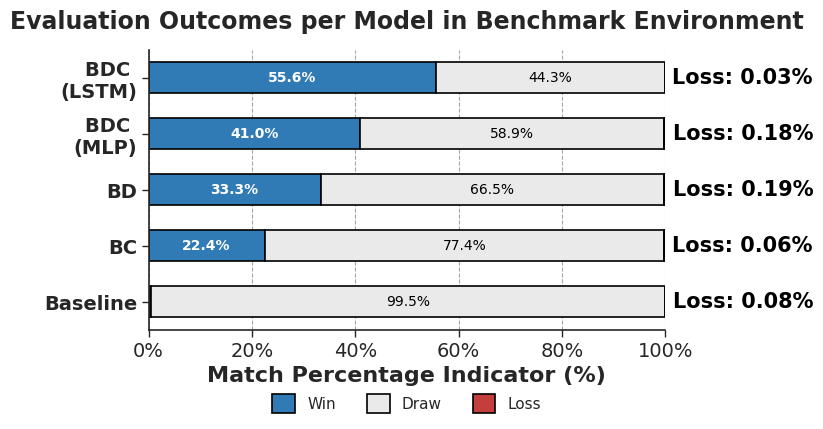

Recreate this plot in Python. (Note: this script raises an exception after producing the figure.)
import re
import numpy as np
import matplotlib.pyplot as plt
from matplotlib.ticker import PercentFormatter
import seaborn as sns

eval_result = """
========================================
=== Benchmark 最终统计结果 ===
========================================
目标模型: BDC-(LSTM)
  总对战场次 : 8000
  +----------------------------------------+
  | 综合胜率   :          55.59%           |
  | 平均自身HP :           2.91            |
  | 平均对手HP :           0.75            |
  +----------------------------------------+
  --- 详细指标 ---
  draw_rate                      : 0.4430
  loss_rate                      : 0.0003
  opponent_fall_rate             : 0.0009
  avg_win_time                   : 283.4012
  avg_reward                     : 748.3967
  gun_opportunity_time_ratio     : 0.1908
  damage_to_oppo_total           : 2.2501
  damage_rate                    : 0.0000
  track_angle_mean               : 0.6960
  adverse_angle_mean             : 0.0000
  overshoot_time_ratio           : 0.0072
  specific_energy_mean           : 22401.6497
  specific_energy_final          : 19179.5225
  gun_opportunity_time_ratio_oppo : 0.0033
  damage_to_self_total           : 0.0921
  damage_rate_oppo               : 0.0000
  track_angle_mean_oppo          : 2.1982
  adverse_angle_mean_oppo        : 0.0000
  specific_energy_mean_oppo      : 18629.0129
  specific_energy_final_oppo     : 14305.3351
----------------------------------------
目标模型: BDC-(MLP)
  总对战场次 : 8000
  +----------------------------------------+
  | 综合胜率   :          40.98%           |
  | 平均自身HP :           2.80            |
  | 平均对手HP :           0.97            |
  +----------------------------------------+
  --- 详细指标 ---
  draw_rate                      : 0.5885
  loss_rate                      : 0.0018
  opponent_fall_rate             : 0.0000
  avg_win_time                   : 284.5975
  avg_reward                     : 549.1157
  gun_opportunity_time_ratio     : 0.1598
  damage_to_oppo_total           : 2.0258
  damage_rate                    : 0.0000
  track_angle_mean               : 0.7577
  adverse_angle_mean             : 0.0000
  overshoot_time_ratio           : 0.0093
  specific_energy_mean           : 20177.4209
  specific_energy_final          : 18514.7887
  gun_opportunity_time_ratio_oppo : 0.0063
  damage_to_self_total           : 0.1959
  damage_rate_oppo               : 0.0000
  track_angle_mean_oppo          : 2.0907
  adverse_angle_mean_oppo        : 0.0000
  specific_energy_mean_oppo      : 18178.6938
  specific_energy_final_oppo     : 13858.9636
----------------------------------------
目标模型: BD
  总对战场次 : 8000
  +----------------------------------------+
  | 综合胜率   :          33.29%           |
  | 平均自身HP :           2.89            |
  | 平均对手HP :           1.28            |
  +----------------------------------------+
  --- 详细指标 ---
  draw_rate                      : 0.6647
  loss_rate                      : 0.0019
  opponent_fall_rate             : 0.0005
  avg_win_time                   : 368.7916
  avg_reward                     : -28.9097
  gun_opportunity_time_ratio     : 0.1310
  damage_to_oppo_total           : 1.7196
  damage_rate                    : 0.0000
  track_angle_mean               : 0.7208
  adverse_angle_mean             : 0.0000
  overshoot_time_ratio           : 0.0040
  specific_energy_mean           : 18458.2136
  specific_energy_final          : 16077.2718
  gun_opportunity_time_ratio_oppo : 0.0039
  damage_to_self_total           : 0.1055
  damage_rate_oppo               : 0.0000
  track_angle_mean_oppo          : 2.1714
  adverse_angle_mean_oppo        : 0.0000
  specific_energy_mean_oppo      : 18004.1533
  specific_energy_final_oppo     : 14009.3324
----------------------------------------
目标模型: BC
  总对战场次 : 8000
  +----------------------------------------+
  | 综合胜率   :          22.44%           |
  | 平均自身HP :           2.89            |
  | 平均对手HP :           1.67            |
  +----------------------------------------+
  --- 详细指标 ---
  draw_rate                      : 0.7742
  loss_rate                      : 0.0006
  opponent_fall_rate             : 0.0008
  avg_win_time                   : 374.1632
  avg_reward                     : 361.8250
  gun_opportunity_time_ratio     : 0.0906
  damage_to_oppo_total           : 1.3257
  damage_rate                    : 0.0000
  track_angle_mean               : 0.7390
  adverse_angle_mean             : 0.0000
  overshoot_time_ratio           : 0.0034
  specific_energy_mean           : 18231.7844
  specific_energy_final          : 16222.4672
  gun_opportunity_time_ratio_oppo : 0.0039
  damage_to_self_total           : 0.1072
  damage_rate_oppo               : 0.0000
  track_angle_mean_oppo          : 2.2012
  adverse_angle_mean_oppo        : 0.0000
  specific_energy_mean_oppo      : 17955.5061
  specific_energy_final_oppo     : 13730.5838
----------------------------------------
目标模型: Baseline
  总对战场次 : 8000
  +----------------------------------------+
  | 综合胜率   :           0.39%           |
  | 平均自身HP :           2.94            |
  | 平均对手HP :           2.86            |
  +----------------------------------------+
  --- 详细指标 ---
  draw_rate                      : 0.9954
  loss_rate                      : 0.0008
  opponent_fall_rate             : 0.0000
  avg_win_time                   : 166.6981
  avg_reward                     : 35.3539
  gun_opportunity_time_ratio     : 0.0092
  damage_to_oppo_total           : 0.1449
  damage_rate                    : 0.0000
  track_angle_mean               : 0.8136
  adverse_angle_mean             : 0.0000
  overshoot_time_ratio           : 0.0029
  specific_energy_mean           : 13401.3072
  specific_energy_final          : 9071.4529
  gun_opportunity_time_ratio_oppo : 0.0031
  damage_to_self_total           : 0.0587
  damage_rate_oppo               : 0.0000
  track_angle_mean_oppo          : 2.1289
  adverse_angle_mean_oppo        : 0.0000
  specific_energy_mean_oppo      : 17622.9384
  specific_energy_final_oppo     : 13637.5766
----------------------------------------
"""

def parse_eval_text(text):
    """通过正则表达式将文本解析为字典"""
    parsed_data = {}
    
    # 根据模型分割文本块
    blocks = re.split(r'模型:\s+', text)[1:]
    
    for block in blocks:
        lines = block.strip().split('\n')
        model_name = lines[0].strip()
        
        # 提取胜负平等关键率
        win_match = re.search(r'综合胜率\s*:\s*([\d\.]+)%', block)
        win_rate = float(win_match.group(1)) / 100.0 if win_match else 0.0
        
        draw_match = re.search(r'draw_rate\s*:\s*([\d\.]+)', block)
        draw_rate = float(draw_match.group(1)) if draw_match else 0.0
        
        loss_match = re.search(r'loss_rate\s*:\s*([\d\.]+)', block)
        loss_rate = float(loss_match.group(1)) if loss_match else 0.0
        
        # 提取额外详细指标（注意 \s+: 强制匹配空格，避免匹配到 _oppo 的数据）
        gun_opp_match = re.search(r'gun_opportunity_time_ratio\s+:\s*([\d\.]+)', block)
        spec_energy_match = re.search(r'specific_energy_mean\s+:\s*([\d\.]+)', block)
        track_angle_match = re.search(r'track_angle_mean\s+:\s*([\d\.]+)', block)
        # 修改：匹配 damage_to_oppo_total
        damage_oppo_match = re.search(r'damage_to_oppo_total\s+:\s*([\d\.]+)', block)
        
        parsed_data[model_name] = {
            "Win Rate": win_rate,
            "Draw Rate": draw_rate,
            "Loss Rate": loss_rate,
            "Gun Opportunity": float(gun_opp_match.group(1)) if gun_opp_match else 0.0,
            "Specific Energy": float(spec_energy_match.group(1)) if spec_energy_match else 0.0,
            "Track Angle": float(track_angle_match.group(1)) if track_angle_match else 0.0,
            # 修改：将 Overshoot Ratio 改为 Damage to Oppo
            "Damage to Oppo": float(damage_oppo_match.group(1)) if damage_oppo_match else 0.0
        }
        
    return parsed_data

def plot_win_rates(data_dict, save_path="src/evaluation/plot/model_win_rates.png"):
    # ======= 科研图表样式配置 =======
    sns.set_theme(style="ticks", context="paper")
    plt.rcParams.update({
        "font.family": "serif",
        "font.serif": ["Times New Roman"],
        "axes.titlesize": 17,
        "axes.labelsize": 16,
        "xtick.labelsize": 14,
        "ytick.labelsize": 14,
        "legend.fontsize": 11,
        "hatch.linewidth": 0.5,
    })
    
    models = list(data_dict.keys())[::-1]
    
    wrapped_models = []
    for m in models:
        # 如果包含 '+'（例如 Baseline + Dynamic Pool），在 '+' 后面换行
        if '-' in m:
            m_wrapped = m.replace('-', ' \n')
        # 如果名字较长且存在空格，则挑一个主要空格进行折行
        elif len(m) > 12 and ' ' in m:
            parts = m.split(' ', 1)
            m_wrapped = f"{parts[0]}\n{parts[1]}"
        else:
            m_wrapped = m
        wrapped_models.append(m_wrapped)
        
    win_rates = [data_dict[m]["Win Rate"] * 100 for m in models]
    draw_rates = [data_dict[m]["Draw Rate"] * 100 for m in models]
    loss_rates = [data_dict[m]["Loss Rate"] * 100 for m in models]

    fig, ax = plt.subplots(figsize=(8, 4.5))
    
    # 学术经典配色: 沉稳蓝(胜), 纯净灰(平), 砖石红(负)
    colors = ['#307bb5', '#EAEAEA', '#c43f3c'] 

    # 获取堆叠的基准位置
    y_pos = np.arange(len(models))
    height = 0.55

    # 为了更好的学术质感，边框线加深并增加细微阴影效果
    p1 = ax.barh(y_pos, win_rates, height, color=colors[0], edgecolor="black", linewidth=1.2)
    p2 = ax.barh(y_pos, draw_rates, height, left=win_rates, color=colors[1], edgecolor="black", linewidth=1.2)
    p3 = ax.barh(y_pos, loss_rates, height, left=np.add(win_rates, draw_rates), color=colors[2], edgecolor="black", linewidth=1.2)

    # 在条形图内直接添加数值标签 (当比例足够大时才显示，避免拥挤)
    for idx, (w, d, l) in enumerate(zip(win_rates, draw_rates, loss_rates)):
        if w > 3.0:
            ax.text(w / 2, idx, f"{w:.1f}%", va='center', ha='center', color='white', fontweight='bold', fontsize=10, fontname='Times New Roman')
        if d > 5.0:
            ax.text(w + d / 2, idx, f"{d:.1f}%", va='center', ha='center', color='black', fontsize=10, fontname='Times New Roman')
        
        # 将 Loss 的比例统一写到条形的右侧外部，不论多大都展示，以便看清楚小的 Loss
        total_len = w + d + l
        ax.text(total_len + 1.5, idx, f"Loss: {l:.2f}%", va='center', ha='left', color='black', fontweight='bold', fontsize=15, fontname='Times New Roman')

    # 图表修饰
    ax.set_yticks(y_pos)
    ax.set_yticklabels(wrapped_models, fontweight='bold')
    ax.set_xlim(0, 100)
    ax.xaxis.set_major_formatter(PercentFormatter())
    
    # 添加轻量级垂直网格线，并将网格置于底层
    ax.xaxis.grid(True, linestyle='--', alpha=0.7, color='grey')
    ax.set_axisbelow(True)
    
    ax.set_xlabel('Match Percentage Indicator (%)', fontweight='bold')
    ax.set_title('Evaluation Outcomes per Model in Benchmark Environment', fontweight='bold', pad=15)
    
    # 将图例居中放置在图表上方或下方，更符合双栏论文排版
    ax.legend([p1, p2, p3], ['Win', 'Draw', 'Loss'], loc='upper center', 
              bbox_to_anchor=(0.5, -0.18), ncol=3, frameon=False, 
              handlelength=1.5, handleheight=1.5)
    
    # 仅保留左和下边框线，加粗坐标轴边框
    sns.despine(top=True, right=True)
    ax.spines['bottom'].set_linewidth(1.2)
    ax.spines['left'].set_linewidth(1.2)

    plt.tight_layout()
    plt.savefig(save_path, dpi=300, bbox_inches='tight', transparent=False)
    plt.show()
    print(f"Plot saved successfully to {save_path}")

def plot_capability_metrics(data_dict, save_path="src/evaluation/plot/model_capabilities.png"):
    """绘制 2x2 网格结构的详细指标对比图"""
    # 统一使用 tick 样式，与图1一致
    sns.set_theme(style="ticks", context="paper")
    plt.rcParams.update({
        "font.family": "serif",
        "font.serif": ["Times New Roman"],
        "axes.titlesize": 17,
        "axes.labelsize": 16,
        "xtick.labelsize": 15,
        "ytick.labelsize": 15,
        "hatch.linewidth": 0.5,
    })
    
    models = list(data_dict.keys())
    # 提取四个绘图用的指标列表
    metrics = {
        "Gun Opportunity Ratio (↑ Better) (%)": [data_dict[m]["Gun Opportunity"] * 100 for m in models],
        "Mean Specific Energy (↑ Better) (ft)": [data_dict[m]["Specific Energy"] for m in models],
        "Mean Track Angle (↓ Better) (rad)": [data_dict[m]["Track Angle"] for m in models],
        # 修改：将 Overshoot 改为 Total Damage to Oppo（不乘以 100，因为它是总伤害值）
        "Total Damage to Opponent (↑ Better)": [data_dict[m]["Damage to Oppo"] for m in models]
    }
    
    fig, axes = plt.subplots(2, 2, figsize=(10, 8))
    axes = axes.flatten()
    
    # 统一将所有条形图设置为蓝色
    bar_color = '#307bb5'
    x_pos = np.arange(len(models))
    width = 0.5
    
    # 获取支持多行展示的模型名称（用换行符替换某些空格或长文本中的截断）
    # 如果字符串较长，根据空格或特征符号将其分成两行
    wrapped_models = []
    for m in models:
        # 如果包含 '+'（例如 Baseline + Dynamic Pool），在 '+' 后面换行
        if '-' in m:
            m_wrapped = m.replace('-', ' \n')
        # 如果名字较长且存在空格，则挑一个主要空格进行折行
        elif len(m) > 12 and ' ' in m:
            parts = m.split(' ', 1)
            m_wrapped = f"{parts[0]}\n{parts[1]}"
        else:
            m_wrapped = m
        wrapped_models.append(m_wrapped)

    for i, (title, vals) in enumerate(metrics.items()):
        ax = axes[i]
        # 使用统一蓝色，并保持细边框
        bars = ax.bar(x_pos, vals, width, color=bar_color, edgecolor="black", linewidth=0.5)
        
        # 略微增加标题和图之间的距离，修改 pad 为 15
        ax.set_title(title, fontweight='bold', pad=20)
        ax.set_xticks(x_pos)
        # 旋转角度调整为 0，因为多行文本不需要太大倾斜，或者保持极小倾斜角
        ax.set_xticklabels(wrapped_models, rotation=0, ha='center', fontweight='bold')
        
        # 添加在柱形上的数值标注
        for bar in bars:
            height = bar.get_height()
            # 动态判断标注格式：针对极大或极小的差别处理
            fmt = f"{height:.1f}" if height > 10 else f"{height:.3f}"
            ax.annotate(fmt,
                        xy=(bar.get_x() + bar.get_width() / 2, height),
                        xytext=(0, 3),  # 3 points vertical offset
                        textcoords="offset points",
                        ha='center', va='bottom', fontsize=13, fontname='Times New Roman', fontweight='bold')
        
        # 统一的网格与坐标轴边框样式（与图1完全对齐）
        ax.yaxis.grid(True, linestyle='--', alpha=0.7, color='grey')
        ax.set_axisbelow(True)
        
        # 去除多余边框且将保留的边框线加粗
        sns.despine(ax=ax, top=True, right=True)
        ax.spines['bottom'].set_linewidth(1.2)
        ax.spines['left'].set_linewidth(1.2)

    plt.tight_layout()
    plt.savefig(save_path, dpi=300, bbox_inches='tight', transparent=False)
    plt.show()
    print(f"Capability plots saved successfully to {save_path}")

def main():
    parsed_data = parse_eval_text(eval_result)
    
    # 打印解析出来的字典，以备验证
    import pprint
    print("Parsed Data:")
    pprint.pprint(parsed_data)
    
    # 调用绘图逻辑
    plot_win_rates(parsed_data)
    plot_capability_metrics(parsed_data)

if __name__ == "__main__":
    main()
